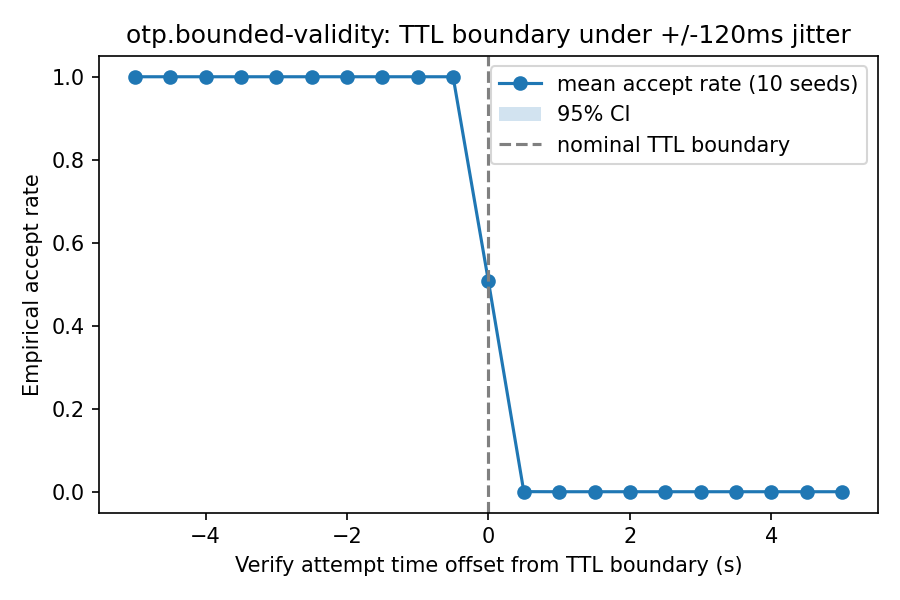

The file beside this chart, header and first rows:
offset_from_ttl_s, accept_rate, accept_rate_ci95_low, accept_rate_ci95_high, n_seeds
-5.0, 1.0, 1.0, 1.0, 10
-4.5, 1.0, 1.0, 1.0, 10
-4.0, 1.0, 1.0, 1.0, 10
-3.5, 1.0, 1.0, 1.0, 10
-3.0, 1.0, 1.0, 1.0, 10
-2.5, 1.0, 1.0, 1.0, 10
-2.0, 1.0, 1.0, 1.0, 10
-1.5, 1.0, 1.0, 1.0, 10
-1.0, 1.0, 1.0, 1.0, 10
-0.5, 1.0, 1.0, 1.0, 10
0.0, 0.5068, 0.4925, 0.5211, 10
0.5, 0.0002, -0.0002524, 0.0006524, 10
1.0, 0.0, 0.0, 0.0, 10
1.5, 0.0, 0.0, 0.0, 10
2.0, 0.0, 0.0, 0.0, 10
2.5, 0.0, 0.0, 0.0, 10
3.0, 0.0, 0.0, 0.0, 10
3.5, 0.0, 0.0, 0.0, 10
4.0, 0.0, 0.0, 0.0, 10
4.5, 0.0, 0.0, 0.0, 10
5.0, 0.0, 0.0, 0.0, 10
